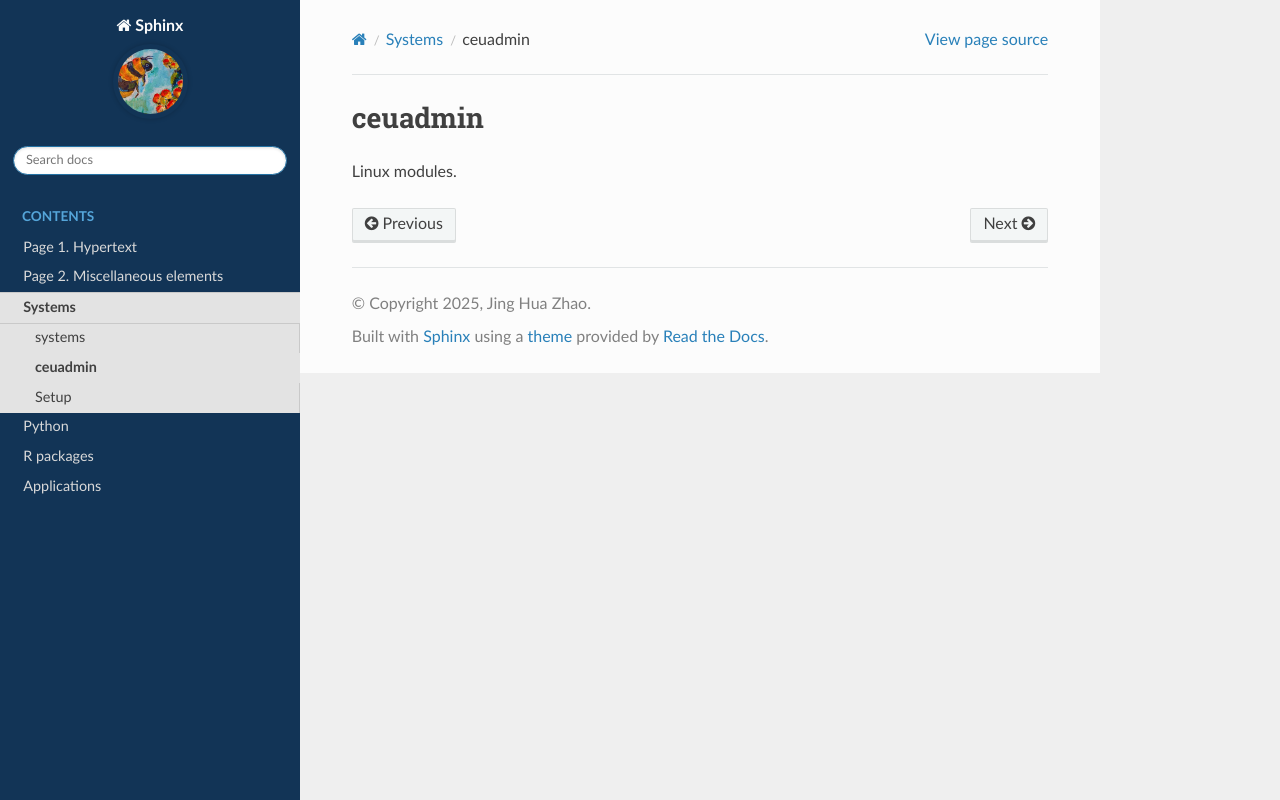

repository: jinghuazhao/sphinx · page: systems/ceuadmin.html · generator: sphinx

ceuadmin
========

Linux modules.
